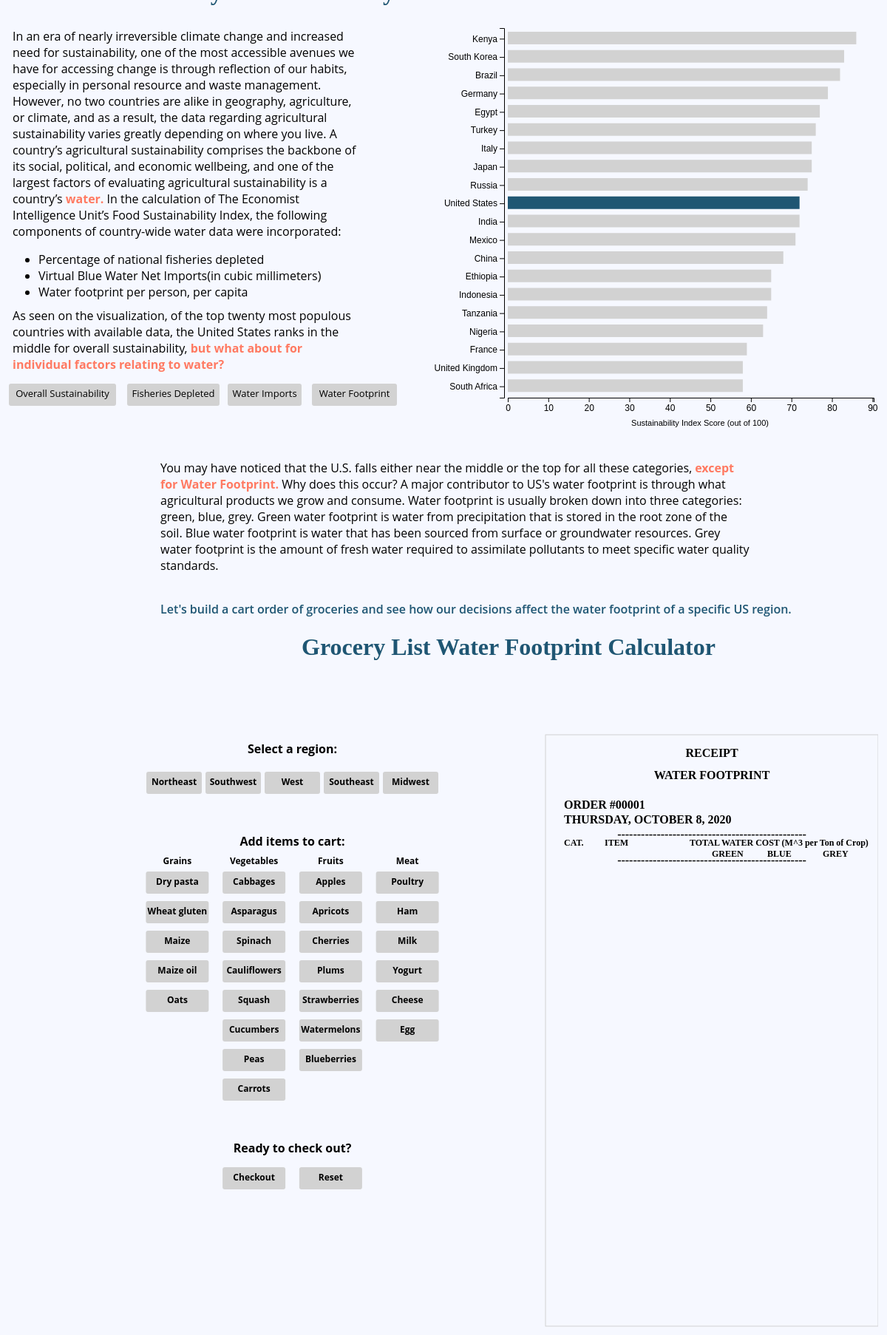
D3 v5 page, settled after 480 driven frames (8 s of simulated time); the page loaded 6 data file(s).



            function tpgFunction() {
                var x = document.getElementById("myDIV");
                if (x.innerHTML === "Hello") {
                  x.innerHTML = "Swapped text!";
                } else {
                  x.innerHTML = "Hello";
                }
              }

            // PAGE VARIABLES
            var pagenum = 1;

            // COLOR VARIABLES
            const blue = "#1F5673";
            const grey = "#D2D2D2";
            const orange = "#FF7A62";
            const darkBlueColor = "#1F5673";
            const greyColor = "#D2D2D2";
            const orangeColor = "#FF7A62";
            const textColor = "#484848";
            const orangeRgb = "rgb(255, 122, 98)";
            const greyRgb = "rgb(210, 210, 210)";

            // FONT VARIABLES
            let displayFontSize = 16;
            let buttonFontSize = 12;

            // SELECTION VARIABLES FOR RECEIPT VIS
            let regionSelection = "";
            let selectedGroceries = new Set();
            let groceryData = [];
            let animalData = [];

            // DATA FOR SVG2 - RECEIPT VIS
            let categoryToEmoji = {
                "Grains": "🌾",
                "Vegetables": "🥬",
                "Fruits": "🍓",
                "Meat": "🐖"
            }
            let regionToStates = {
                "Northeast": ["Maine", "Massachusetts", "Rhode Island", "Connecticut", "New Hampshire", "Vermont", "New York", "Pennsylvania", 
                    "New Jersey", "Delaware", "Maryland"], 
                "Southwest": ["Texas", "Oklahoma", "New Mexico", "Arizona"],
                "West": ["Colorado", "Wyoming", "Montana", "Idaho", "Washington", "Oregon", "Utah", "Nevada", "California", "Alaska", "Hawaii"],
                "Southeast": ["West Virginia", "Virginia", "Kentucky", "Tennessee", "North Carolina", "South Carolina", "Georgia", "Alabama", 
                    "Mississippi", "Arkansas", "Louisiana", "Florida"],
                "Midwest": ["Ohio", "Indiana", "Michigan", "Illinois", "Missouri", "Wisconsin", "Minnesota", "Iowa", "Kansas", "Nebraska", 
                    "South Dakota", "North Dakota"]
            }
        
            // MEASUREMENTS FOR RECEIPT VIS
            let receiptWidth = 450;
            let receiptStartX = 550;
            let receiptStartY = 100;

            // LESLEY'S BUTTON CODE (MODIFIED) - used for the first vis
            function createButton_one(svg, x, y, width, buttonText, buttonf, input) {
                svg.append("rect")
                    .attr("x", x)
                    .attr("y", y)
                    .attr("width", width)
                    .attr("height", 30)
                    .attr("rx", 3)
                    .attr("ry", 3)
                    .style("cursor", "pointer")
                    .style('fill', greyColor)
                    .on("click", function (d) {
                        buttonf(input);
                        if (buttonText == "Overall Sustainability") {
                            pagenum = 1;
                        }
                        else if (buttonText == "Fisheries Depleted") {
                            pagenum = 2;
                        }
                        else if (buttonText == "Water Imports") {
                            pagenum = 3;
                        }
                        else if (buttonText == "Water Footprint") {
                            pagenum = 4;
                        }
                    });


                svg.append("text")
                    .attr("x", x + width / 2)
                    .attr("y", y + 15)
                    .text(buttonText)
                    .style("text-anchor", "middle")
                    .style("font-family", "Open Sans")
                    .style("font-size", "13px")
                    .style("cursor", "pointer")
                    .style("alignment-baseline", "middle")
                    .on("click", function () {
                        buttonf(input);
                        if (buttonText == "Overall Sustainability") {
                            pagenum = 1;
                        }
                        else if (buttonText == "Fisheries Depleted") {
                            pagenum = 2;
                        }
                        else if (buttonText == "Water Imports") {
                            pagenum = 3;
                        }
                        else if (buttonText == "Water Footprint") {
                            pagenum = 4;
                        }
                    })
                      
                    };



                    
            // SVG1 VARIABLES
            var margin = { top: 30, right: 00, bottom: 70, left: 100 },
                width = 700 - margin.left - margin.right,
                height = 600 - margin.top - margin.bottom;


            // APPEND SVG
            var svg1 = d3.select("#countries_viz")
                .append("svg")
                .attr("width", width + margin.left + margin.right)
                .attr("height", height + margin.top + margin.bottom)
                .append("g")
                .attr("transform",
                    "translate(" + margin.left + "," + margin.top + ")");

            var svgbuttons = d3.select("#buttons")
                .append("svg")
                .attr("width", "580px")
                .attr("height", "50px")
                .append("g")
                .attr("transform",
                    "translate(" + margin.left + "," + margin.top + ")");

         

            const requestData = async function () {

            


                // LOADING DATASETS
                // The overall Sustainability Score
                const sorted_overall = await d3.csv("sorted_overall.csv");
                sorted_overall.forEach(function (d) {
                    d.Overall = parseInt(d.Overall);
                });

                // Water Footprint Values
                const footprint = await d3.csv("sorted_waterfootprint.csv");
                footprint.forEach(function (d) {
                    d.Overall = parseInt(d.Overall);
                });

                //Fisheries Depleted Percentage
                const fisherie = await d3.csv("sorted_fisheries.csv");
                fisherie.forEach(function (d) {
                    d.Overall = parseInt(d.Overall);
                });

                //Imports
                const imports = await d3.csv("sorted_imports.csv");
                imports.forEach(function (d) {
                    d.Overall = parseInt(d.Overall);
                });

                // Imports for receipt vis 
                let produceData = await d3.csv("produce_final.csv");
                groceryData = produceData;
                let meatData = await d3.csv("meat_final.csv");
                animalData = meatData;
                
                drawReceiptVis(produceData, "receiptVis");

                createButton_one(svgbuttons, -70, -30, 145, "Overall Sustainability", update, sorted_overall);
                createButton_one(svgbuttons, 90, -30, 125, "Fisheries Depleted", update, fisherie);
                createButton_one(svgbuttons, 226, -30, 100, "Water Imports", update, imports);
                createButton_one(svgbuttons, 340, -30, 115, "Water Footprint", update, footprint);

                // X AXIS
                var x = d3.scaleLinear()
                    .range([5, width - margin.left - margin.right]);
                var xAxis = svg1.append("g")
                    .attr("transform", "translate(0," + height + ")")
                    .style("font-size", "12px");

                // Y AXIS
                var y = d3.scaleBand()
                    .range([0, height])
                    .padding(0.2);
                var yAxis = svg1.append("g")
                    .attr("class", "myYaxis")
                    .style("font-size", "12px");


                // UPDATE FUNCTION
                function update(data) {
                    


                    // Y UPDATE
                    y.domain(data.map(function (d) { return d.Country; }));
                    yAxis.call(d3.axisLeft(y))

                    // X UPDATE
                    if (d3.min(data, function (d) { return d.Overall }) < 0) {
                        x.domain([d3.min(data, function (d) { return d.Overall }), d3.max(data, function (d) { return d.Overall })]);
                    }
                    else {
                        x.domain([0, d3.max(data, function (d) { return d.Overall }) * 1.05]);
                    }

                    xAxis.transition().duration(2000).call(d3.axisBottom(x));


                    // VARIABLE to HANDLE UPDATES
                    var up = svg1.selectAll("rect")
                        .data(data)
                    
                

                    


                    // APPENDING BARS
                    up.enter()
                        .append("rect")
                        .merge(up)
                        .transition()
                        .duration(2000)
                        .attr("x", 5)
                        .attr("y", function (d) { return y(d.Country); })
                        .attr("height", "17px")
                        .attr("width", function (d) { return x(d.Overall) - 5; })
                        .attr("fill", function (d) {
                            if (d.Country == "United States") {
                                return blue;
                            }
                            else {
                                return grey;
                            }
                        })
                        .attr("stroke", function (d) {
                            if (d.Overall < 0) {
                                console.log("less")
                                return "lightgreen";
                            }
                            else {
                                return "black";
                            }
                        })
                        .attr("stroke-width", function (d) {
                            if (d.Overall < 0) {
                                return "2";
                            } else {
                                return "0";
                            }
                        }
                        )

                        
// AXIS LABELS
                    var labs = svg1.selectAll("#xaxislab")

                    labs.text("");

                    var xlabel;

                        if (data == sorted_overall) {
                            xlabel= "Sustainability Index Score (out of 100)";
                        }
                        else if (data== fisherie) {
                            xlabel= "Fisherie Stock Depleted (%)";
                        }
                        else if (data== imports) {
                            xlabel= "Virtual Blue Water Net Imports (Mm3)";
                        }
                        else if (data== footprint) {
                            xlabel= "Average Water Footprint (Mm3 per year)";
                        }

                     svg1.append("text")
                     .attr("id", "xaxislab")
                    .attr("x", 265 )
                    .attr("y", 538 )
                    .attr("font-size", "11px")
                    .style("font-family", "Open-Sans, sans-serif")
                    .style("text-anchor", "middle")
                    .text(xlabel)
                    
                    up.exit()
                        .remove()
                }

                // PLOT
                update(sorted_overall);

            }

            function drawReceiptVis(data, svgClass) {
                let width = 1000;
                let height = 1500;
                let padding = 25;
                let svg = d3.select("." + svgClass);
        
                let regions = ["Northeast", "Southwest", "West", "Southeast", "Midwest"];
                let categories = ["Grains", "Vegetables", "Fruits", "Meat"];
            
        
                // Add buttons for regions
                let startX = 10;
                let startY = 150;
                let buttonWidth = 75;
                let buttonSpace = 5;
                
                let buttonTotalWidth = startX + ((buttonWidth+buttonSpace)*4 + buttonWidth)/2;
        
                svg.append("text")
                    .attr("x", buttonTotalWidth)
                    .attr("y", 125)
                    .text("Select a region:")
                    .style("text-anchor", "middle")
                    .style("font-family", "Open Sans")
                    .style("font-size", displayFontSize)
                    .style("font-weight", "bold");
        
                for (var i = 0; i < regions.length; i++) {
                    createButton(svg, startX + (buttonWidth+buttonSpace)*i, startY, 
                        buttonWidth, regions[i], toggleButtonColor, regions[i], "regionButtons");
                }
        
                // Add buttons for grocery items
                svg.append("text")
                    .attr("x", buttonTotalWidth)
                    .attr("y", 250)
                    .text("Add items to cart:")
                    .style("text-anchor", "middle")
                    .style("font-family", "Open Sans")
                    .style("font-size", displayFontSize)
                    .style("font-weight", "bold");
        
                let groceryStart = buttonTotalWidth/4;
                let groceryStartY = 275;
                let groceryButtonWidth = 85;
                let grocerySpace = (buttonTotalWidth/2);
                for (var i = 0; i < categories.length; i++) {
                    svg.append("text")
                    .attr("x", groceryStart + grocerySpace*i)
                    .attr("y", groceryStartY)
                    .text(categories[i])
                    .style("text-anchor", "middle")
                    .style("font-family", "Open Sans")
                    .style("font-size", buttonFontSize)
                    .style("font-weight", "bold");
        
                    let productNameList = (getProductNames(data, categories[i]));
        
                    for (var j = 0; j < productNameList.length; j++) {
                        createButton(svg, groceryStart-groceryButtonWidth/2 + grocerySpace*i, 
                            groceryStartY + 40*j + 10, groceryButtonWidth, productNameList[j],
                            addGroceryButton, productNameList[j], "groceryButton");
                    }
                }
        
                let productNameList = (getProductNames(animalData, "Meat"));
                for (var k = 0; k < productNameList.length; k++) {
                    createButton(svg, groceryStart-groceryButtonWidth/2 + grocerySpace*3, 
                            groceryStartY + 40*k + 10, groceryButtonWidth, productNameList[k],
                            addGroceryButton, productNameList[k], "groceryButton");
                }
        
                // Add button for checkout and reset 
                svg.append("text")
                    .attr("x", buttonTotalWidth)
                    .attr("y", 665)
                    .text("Ready to check out?")
                    .style("text-anchor", "middle")
                    .style("font-family", "Open Sans")
                    .style("font-size", displayFontSize)
                    .style("font-weight", "bold");
        
                createButton(svg, groceryStart-groceryButtonWidth/2 + grocerySpace, 685, 
                    groceryButtonWidth, "Checkout", createReceipt, svg, "checkoutButton", "checkoutText");
                createButton(svg, groceryStart-groceryButtonWidth/2 + grocerySpace*2, 685, 
                    groceryButtonWidth, "Reset", resetGroceries, "", "resetButton");
        
                // Draw border of receipt
                svg.append("rect")
                    .attr("x", receiptStartX)
                    .attr("y", receiptStartY)
                    .attr("width", receiptWidth)
                    .attr("height", 800)
                    .style('stroke', greyColor)
                    .style('fill', 'none');
                
                // Add receipt text
                svg.append("text")
                    .attr("x", receiptStartX + receiptWidth/2)
                    .attr("y", receiptStartY+30)
                    .text("RECEIPT")
                    .style("text-anchor", "middle")
                    .style("font-family", "Anonymous Pro")
                    .style("font-size", displayFontSize)
                    .style("font-weight", "bold");
                svg.append("text")
                    .attr("x", receiptStartX + receiptWidth/2)
                    .attr("y", receiptStartY+60)
                    .text("WATER FOOTPRINT")
                    .style("text-anchor", "middle")
                    .style("font-family", "Anonymous Pro")
                    .style("font-size", displayFontSize);
                svg.append("text")
                    .attr("x", receiptStartX + 25)
                    .attr("y", receiptStartY+100)
                    .text("ORDER #00001")
                    .style("font-family", "Anonymous Pro")
                    .style("font-size", displayFontSize);
                svg.append("text")
                    .attr("x", receiptStartX + 25)
                    .attr("y", receiptStartY+120)
                    .text("THURSDAY, OCTOBER 8, 2020")
                    .style("font-family", "Anonymous Pro")
                    .style("font-size", displayFontSize);
                drawReceiptLine(svg, receiptStartX + receiptWidth/2, receiptStartY+140)
                svg.append("text")
                    .attr("x", receiptStartX + 25)
                    .attr("y", receiptStartY+150)
                    .text("CAT.")
                    .style("font-weight", "bold")
                    .style("font-family", "Anonymous Pro")
                    .style("font-size", buttonFontSize);
                svg.append("text")
                    .attr("x", receiptStartX + 80)
                    .attr("y", receiptStartY+150)
                    .text("ITEM")
                    .style("font-weight", "bold")
                    .style("font-family", "Anonymous Pro")
                    .style("font-size", buttonFontSize);
                svg.append("text")
                    .attr("x", receiptStartX + 195)
                    .attr("y", receiptStartY+150)
                    .text("TOTAL WATER COST (M^3 per Ton of Crop)")
                    .style("font-weight", "bold")
                    .style("font-family", "Anonymous Pro")
                    .style("font-size", buttonFontSize);
                svg.append("text")
                    .attr("x", receiptStartX + 225)
                    .attr("y", receiptStartY+165)
                    .text("GREEN")
                    .style("font-family", "Anonymous Pro")
                    .style("font-size", buttonFontSize);
                svg.append("text")
                    .attr("x", receiptStartX + 300)
                    .attr("y", receiptStartY+165)
                    .text("BLUE")
                    .style("font-family", "Anonymous Pro")
                    .style("font-size", buttonFontSize);
                svg.append("text")
                    .attr("x", receiptStartX + 375)
                    .attr("y", receiptStartY+165)
                    .text("GREY")
                    .style("font-family", "Anonymous Pro")
                    .style("font-size", buttonFontSize);
                drawReceiptLine(svg, receiptStartX + receiptWidth/2, receiptStartY+175);
        
            }
        
            function addSingleGroceryItem(svg, x, y, itemGreen, itemBlue, itemGrey, regionList, maxGreenWater, 
                maxBlueWater, maxGreyWater) {
                let itemHeight = 30;
                
                //Add emoji for category
                svg.append("text")
                    .attr("id", "receiptTemp")
                    .attr("x", x+25)
                    .attr("y", y + itemHeight/2)
                    .text(categoryToEmoji[itemGreen["Product Category"]])
                    .style("alignment-baseline", "middle")
                    .style("font-size", buttonFontSize);
                
                // Add item name 
                svg.append("text")
                    .attr("id", "receiptTemp")
                    .attr("x", x+80)
                    .attr("y", y + itemHeight/2)
                    .text(itemGreen["Product description (HS)"])
                    .style("alignment-baseline", "middle")
                    .style("font-family", "Anonymous Pro")
                    .style("font-size", buttonFontSize);
        
                // Add green water usage
                let totalGreenUsage = getTotalWaterCost(itemGreen, regionList);
                svg.append("text")
                    .attr("id", "receiptTemp")
                    .attr("x", x+225)
                    .attr("y", y + itemHeight/2)
                    .text(totalGreenUsage)
                    .style("alignment-baseline", "middle")
                    .style("font-family", "Anonymous Pro")
                    .style("font-size", buttonFontSize)
                    .style("fill", function() {
                        if (totalGreenUsage == maxGreenWater) {
                            return orangeColor;
                        } else {
                            return "black";
                        }
                    });
        
                // Add blue water usage
                let totalBlueUsage = getTotalWaterCost(itemBlue, regionList);
                svg.append("text")
                    .attr("id", "receiptTemp")
                    .attr("x", x+300)
                    .attr("y", y + itemHeight/2)
                    .text(totalBlueUsage)
                    .style("alignment-baseline", "middle")
                    .style("font-family", "Anonymous Pro")
                    .style("font-size", buttonFontSize)
                    .style("fill", function() {
                        console.log(maxBlueWater)
                        if (totalBlueUsage == maxBlueWater) {
                            return orangeColor;
                        } else {
                            return "black";
                        }
                    });
        
                // Add grey water usage
                let totalGreyUsage = getTotalWaterCost(itemGrey, regionList);
                svg.append("text")
                    .attr("id", "receiptTemp")
                    .attr("x", x+375)
                    .attr("y", y + itemHeight/2)
                    .text(totalGreyUsage)
                    .style("alignment-baseline", "middle")
                    .style("font-family", "Anonymous Pro")
                    .style("font-size", buttonFontSize)
                    .style("fill", function() {
                        if (totalGreyUsage == maxGreyWater) {
                            return orangeColor;
                        } else {
                            return "black";
                        }
                    });
        
            }
        
            function drawReceiptLine(svg, x, y, id = "") {
                svg.append("text")
                    .attr("id", id)
                    .attr("x", x)
                    .attr("y", y)
                    .text("------------------------------------------------")
                    .style("text-anchor", "middle")
                    .style("font-family", "Anonymous Pro")
                    .style("font-size", displayFontSize);
            }
        
            function createButton(svg, x, y, width, buttonText, buttonf, input, className = "", textName = "") {
                svg.append("rect")
                    .attr("class", className)
                    .attr("id", "regionButton" + buttonText.replace(/\s/g,''))
                    .attr("x", x)
                    .attr("y", y)
                    .attr("width", width)
                    .attr("height", 30)
                    .attr("rx", 3)
                    .attr("ry", 3)
                    .style("cursor", "pointer")
                    .style('stroke', 'none')
                    .style('fill', greyColor)
                    .on("click", function(d) {
                        buttonf(input);
                    });
                svg.append("text")
                    .attr("class", textName)
                    .attr("x", x+width/2)
                    .attr("y", y+15)
                    .text(buttonText)
                    .style("text-anchor", "middle")
                    .style("font-family", "Open Sans")
                    .style("font-size", buttonFontSize)
                    .style("cursor", "pointer")
                    .style("alignment-baseline", "middle")
                    .on("click", function() {
                        buttonf(input);
                    });
            }
        
            function toggleButtonColor(text) {
                regionSelection = text;
        
                d3.select("#hintText").remove();
        
                d3.selectAll(".regionButtons")
                    .transition()
                    .duration(200)
                    .style("fill", greyColor);
                d3.select("#regionButton" + text)
                    .transition()
                    .duration(200)
                    .style("fill", orangeColor);
            }
        
            function addGroceryButton(text) {
                d3.select("#regionButton" + text.replace(/\s/g,''))
                    .transition()
                    .duration(200)
                    .style("fill", function(d) {
                        if (this.style.fill == orangeRgb) {
                            selectedGroceries.delete(text);
                            return greyColor;
                        } else {
                            selectedGroceries.add(text);
                            return orangeColor;
                        }
                    });
            }
        
            function createReceipt(svg) {
                if (regionSelection !== "") {
                let filteredData = groceryData.filter(function(d) {
                    return selectedGroceries.has(d["Product description (HS)"])
                });
                let filteredAnimalData = animalData.filter(function(d) {
                    return selectedGroceries.has(d["Product description (HS)"])
                });
        
                filteredData = filteredData.concat(filteredAnimalData);
        
                let filteredRegionData = filterByRegion(filteredData, regionToStates[regionSelection]);
                let maxGreenWater = getMaxWaterCost(filteredRegionData, "Green", regionToStates[regionSelection]);
                let maxBlueWater = getMaxWaterCost(filteredRegionData, "Blue", regionToStates[regionSelection]);
                let maxGreyWater = getMaxWaterCost(filteredRegionData, "Grey", regionToStates[regionSelection]);
            
                // Add each grocery item to receipt
                for (var k = 0; k < filteredRegionData.length; k+=3) {
                    addSingleGroceryItem(svg, receiptStartX, receiptStartY+175 + 25*(k/3), filteredRegionData[k], 
                    filteredRegionData[k+1], filteredRegionData[k+2], regionToStates[regionSelection], maxGreenWater, 
                    maxBlueWater, maxGreyWater);
                }
        
                let finalY = receiptStartY+185 + 25*(filteredRegionData.length/3);
                drawReceiptLine(svg, receiptStartX + receiptWidth/2, finalY, "receiptTemp");
        
                let usGreenAvg = getUsTotalAverageByColor(filteredData, "Green");
                let usBlueAvg = getUsTotalAverageByColor(filteredData, "Blue");
                let usGreyAvg = getUsTotalAverageByColor(filteredData, "Grey");
        
                let globalGreenAvg = getGlobalTotalAverageByColor(filteredData, "Green");
                let globalBlueAvg = getGlobalTotalAverageByColor(filteredData, "Blue");
                let globalGreyAvg = getGlobalTotalAverageByColor(filteredData, "Grey");
        
                svg.append("text")
                    .attr("id", "receiptTemp")
                    .attr("x", receiptStartX + 25)
                    .attr("y", finalY+10)
                    .text("US AVERAGE WATER COST:")
                    .style("font-family", "Anonymous Pro")
                    .style("font-size", buttonFontSize);
                svg.append("text")
                    .attr("id", "receiptTemp")
                    .attr("x", receiptStartX + 25)
                    .attr("y", finalY+30)
                    .text("GLOBAL AVERAGE WATER COST:")
                    .style("font-family", "Anonymous Pro")
                    .style("font-size", buttonFontSize);
                svg.append("text")
                    .attr("id", "receiptTemp")
                    .attr("x", receiptStartX+225)
                    .attr("y", finalY+10)
                    .text(Math.trunc(usGreenAvg))
                    .style("alignment-baseline", "middle")
                    .style("font-family", "Anonymous Pro")
                    .style("font-weight", "bold")
                    .style("font-size", buttonFontSize);
                svg.append("text")
                    .attr("id", "receiptTemp")
                    .attr("x", receiptStartX+300)
                    .attr("y", finalY+10)
                    .text(Math.trunc(usBlueAvg))
                    .style("alignment-baseline", "middle")
                    .style("font-family", "Anonymous Pro")
                    .style("font-weight", "bold")
                    .style("font-size", buttonFontSize);
                svg.append("text")
                    .attr("id", "receiptTemp")
                    .attr("x", receiptStartX+375)
                    .attr("y", finalY+10)
                    .text(Math.trunc(usGreyAvg))
                    .style("alignment-baseline", "middle")
                    .style("font-family", "Anonymous Pro")
                    .style("font-weight", "bold")
                    .style("font-size", buttonFontSize);
                svg.append("text")
                    .attr("id", "receiptTemp")
                    .attr("x", receiptStartX+225)
                    .attr("y", finalY+30)
                    .text(Math.trunc(globalGreenAvg))
                    .style("alignment-baseline", "middle")
                    .style("font-family", "Anonymous Pro")
                    .style("font-weight", "bold")
                    .style("font-size", buttonFontSize);
                svg.append("text")
                    .attr("id", "receiptTemp")
                    .attr("x", receiptStartX+300)
                    .attr("y", finalY+30)
                    .text(Math.trunc(globalBlueAvg))
                    .style("alignment-baseline", "middle")
                    .style("font-family", "Anonymous Pro")
                    .style("font-weight", "bold")
                    .style("font-size", buttonFontSize);
                svg.append("text")
                    .attr("id", "receiptTemp")
                    .attr("x", receiptStartX+375)
                    .attr("y", finalY+30)
                    .text(Math.trunc(globalGreyAvg))
                    .style("alignment-baseline", "middle")
                    .style("font-family", "Anonymous Pro")
                    .style("font-weight", "bold")
                    .style("font-size", buttonFontSize);
        
                drawReceiptLine(svg, receiptStartX + receiptWidth/2, finalY+40, "receiptTemp");
        
        
                svg.append("text")
                    .attr("id", "receiptTemp")
                    .attr("x", receiptStartX + 25)
                    .attr("y", finalY+60)
                    .text("CARD #: **** **** **** 4310")
                    .style("font-family", "Anonymous Pro")
                    .style("font-size", buttonFontSize);
                svg.append("text")
                .attr("id", "receiptTemp")
                    .attr("x", receiptStartX + 25)
                    .attr("y", finalY+80)
                    .text("AUTH CODE: 012384627")
                    .style("font-family", "Anonymous Pro")
                    .style("font-size", buttonFontSize);
                svg.append("text")
                .attr("id", "receiptTemp")
                    .attr("x", receiptStartX + 25)
                    .attr("y", finalY+100)
                    .text("CARDHOLDERS: ANNIE FU AND LESLEY HUANG")
                    .style("font-family", "Anonymous Pro")
                    .style("font-size", buttonFontSize);
                svg.append("text")
                    .attr("id", "receiptTemp")
                    .attr("x", receiptStartX + receiptWidth/2)
                    .attr("y", finalY+130)
                    .text("THANKS FOR VISITING!")
                    .style("text-anchor", "middle")
                    .style("font-weight", "bold")
                    .style("font-family", "Anonymous Pro")
                    .style("font-size", buttonFontSize);
        
                d3.select(".checkoutButton")
                    .transition()
                    .duration(200)
                    .style("opacity", 0);
                d3.select(".checkoutText")
                    .transition()
                    .duration(200)
                    .style("opacity", 0);
            } else {
                svg.append("text")
                    .attr("id", "hintText")
                    .attr("x", 10+ ((75+5)*4 + 75)/2)
                    .attr("y", 740)
                    .text("Please select a region!")
                    .style("text-anchor", "middle")
                    .style("font-family", "Open Sans")
                    .style("font-size", displayFontSize)
                    .style("font-weight", "bold");
            }
            }
        
            function resetGroceries(text) {
                
                selectedGroceries.clear();
                d3.selectAll("#receiptTemp").remove();
                toggleButtonColor(text);
                regionSelection = "";
        
                d3.selectAll(".groceryButton")
                    .transition()
                    .duration(200)
                    .style("fill", greyColor);
        
                d3.select(".checkoutButton")
                    .transition()
                    .duration(200)
                    .style("opacity", 1);
                
                d3.select(".checkoutText")
                    .transition()
                    .duration(200)
                    .style("opacity", 1);
            }

            requestData();
        
// ── helper.js
function getProductNames(data, category) {
    let filteredData = data.filter(function(d) {
        return d["Product Category"] == category;
    });

    let nameSet = new Set();
    for (f of filteredData) {
        nameSet.add(f["Product description (HS)"]);
    }
    return Array.from(nameSet);
}

function getProductNameWithoutCategory(data) {
    let nameSet = new Set();
    for (f of data) {
        nameSet.add(f["Product description (HS)"]);
    }
    return Array.from(nameSet);
}

function getMaxWaterCostByState(data, color, regionList) {
    let filteredData = data.filter(function(d) {
        return d["Water Status"] == color;
    });

    let max = 0;
    for (item of filteredData) {
        for (region of regionList) {
            if (item[region] !== "undefined" && max < Number(item[region])) {
                max = Number(item[region]);
            }
        }
    }
    return max;
}

function getMaxWaterCost(data, color, regionList) {
    let filteredData = data.filter(function(d) {
        return d["Water Status"] == color;
    });

    let max = 0;
    for (item of filteredData) {
        let total = 0;
        for (region of regionList) {
            if (item[region] !== "undefined") {
                total += Number(item[region]);
            }
        }
        if (total > max) {
            max = total;
        }
    }
    return max;
}

function getTotalWaterCost(item, regionList) {
    let total = 0;

        for (region of regionList) {
            if (!isNaN(item[region])) {
                total += Number(item[region]);
            }
        }
    return total;
}

function filterByRegion(data, regionList) {
    let newData = data.map(function(d) {
    
        var temp = {
            "Product description (HS)": d["Product description (HS)"], 
            "Product Category": d["Product Category"], 
            "Water Status": d["Water Status"],
            "US Average": d["US Average"],
            "Global Average": d["Global Average"]
        }

        for (region of regionList) {
            temp[region] = d[region];
        }

        return temp;
    })
    return newData;
}

function getUsTotalAverageByColor(data, color) {
    let filteredData = data.filter(function(d) {
        return d["Water Status"] == color;
    });

    let total = 0;
    console.log(filteredData)
    for (item of filteredData) {
        total += Number(item["US Average"]);
    }
        console.log(total);   
    return total;

}

function getGlobalTotalAverageByColor(data, color) {
    let filteredData = data.filter(function(d) {
        return d["Water Status"] == color;
    });

    let total = 0;
    console.log(filteredData)
    for (item of filteredData) {
        total += Number(item["Global Average"]);
    }
        console.log(total);   
    return total;

}

### data: sorted_waterfootprint.csv
Country, Overall
South Korea, 15970
Japan, 26133
Kenya, 27345
United Kingdom, 27929
Tanzania, 38923
Germany, 52287
South Africa, 55747
Egypt, 59424
Italy, 60081
Ethiopia, 77481
France, 80018
Turkey, 108875
Mexico, 135283
Nigeria, 198012
Indonesia, 325062
Russia, 343164
Brazil, 463975
United States, 950394
China, 1058212
India, 1094213

### data: sorted_imports.csv
Country, Overall
India, -18054
United States, -9968
Egypt, -5446
Turkey, -4815
South Africa, -2429
Ethiopia, -33
Tanzania, 193
Brazil, 390
Kenya, 413
United Kingdom, 761
Nigeria, 1101
France, 3062
South Korea, 3692
China, 4052
Mexico, 5020
Indonesia, 5804
Italy, 6069
Russia, 7578
Germany, 8294
Japan, 9072

### data: sorted_overall.csv
Country, Overall
Kenya, 86.5
South Korea, 83.0
Brazil, 82.0
Germany, 79.3
Egypt, 77.1
Turkey, 76.0
Italy, 75.8
Japan, 75.3
Russia, 74.3
United States, 72.9
India, 72.1
Mexico, 71.9
China, 68.5
Ethiopia, 65.8
Indonesia, 65.3
Tanzania, 64.4
Nigeria, 63.4
France, 59.7
United Kingdom, 58.8
South Africa, 58.1

### data: sorted_fisheries.csv
Country, Overall
Ethiopia, 0.0
South Korea, 7.0
China, 8.6
India, 12.4
Nigeria, 13.4
Tanzania, 16.4
France, 19.6
United Kingdom, 20.5
Indonesia, 21.7
Egypt, 27.4
United States, 30.1
Kenya, 32.4
Brazil, 33.7
South Africa, 33.8
Mexico, 34.4
Russia, 55.4
Germany, 57.4
Japan, 72.5
Italy, 75.1
Turkey, 79.7

### data: produce_final.csv, 14558 bytes — head not shown
### data: meat_final.csv, 4859 bytes — head not shown